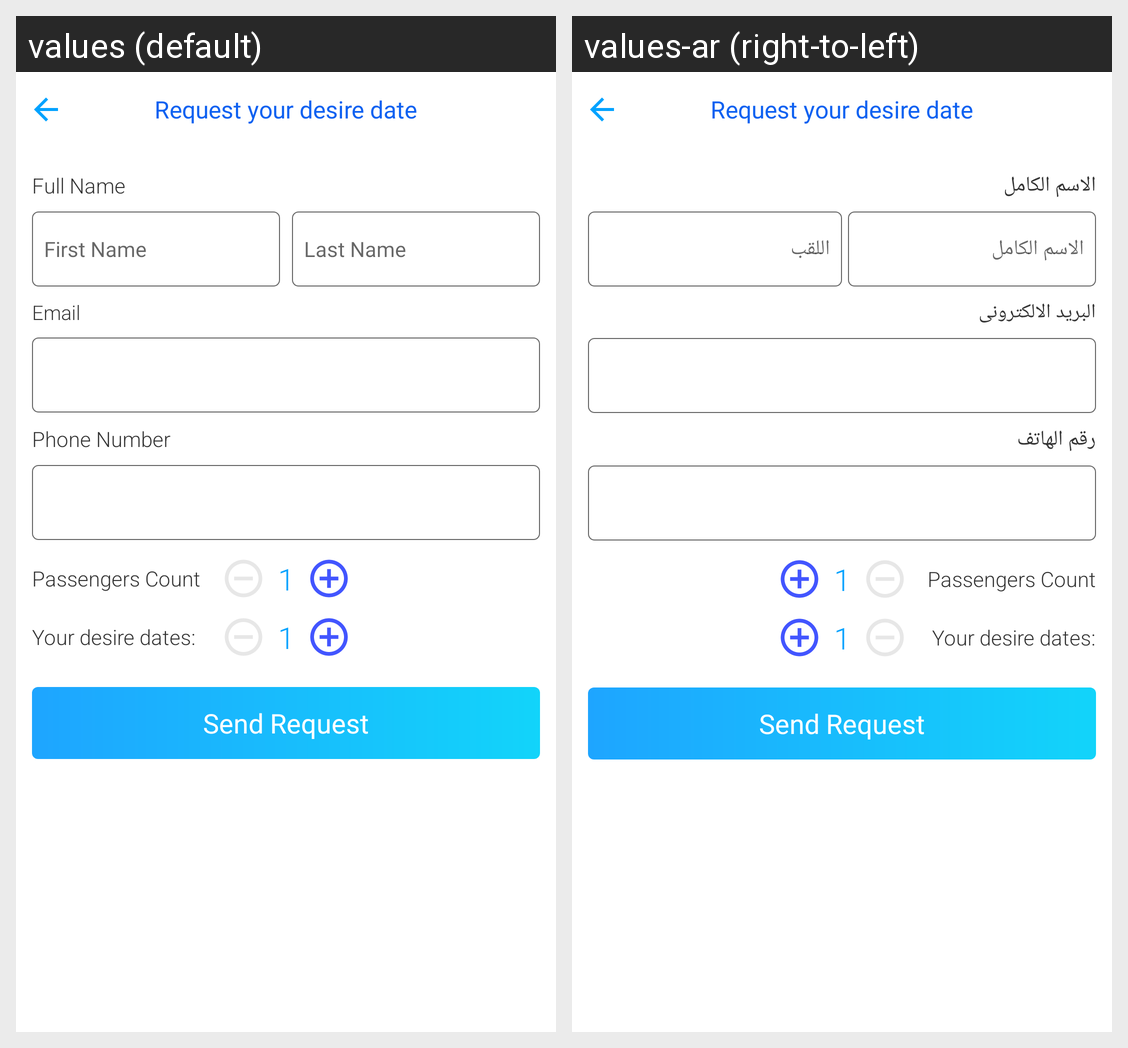

For this localized Android screen grid, give each drawn string resource with its value in every locale shown.
Android screen res/layout/fragment_request.xml rendered under 2 locales, left to right: values (default), values-ar (right-to-left). Device: Nexus 5 (rendered at 1080×1920; each locale shown at half size, 540×960, under a caption strip naming it); theme AppTheme.
Strings drawn on this screen, with the default value and each locale's value (text and hints the layout hard-codes, and strings that could not be matched under every locale, appear in the picture but are not listed):

full_name
  values: Full Name
  values-ar: الاسم الكامل

first_name
  values: First Name
  values-ar: الاسم الكامل

last_name
  values: Last Name
  values-ar: اللقب

email
  values: Email
  values-ar: البرید الالکترونی

phone_number
  values: Phone Number
  values-ar: رقم الهاتف
